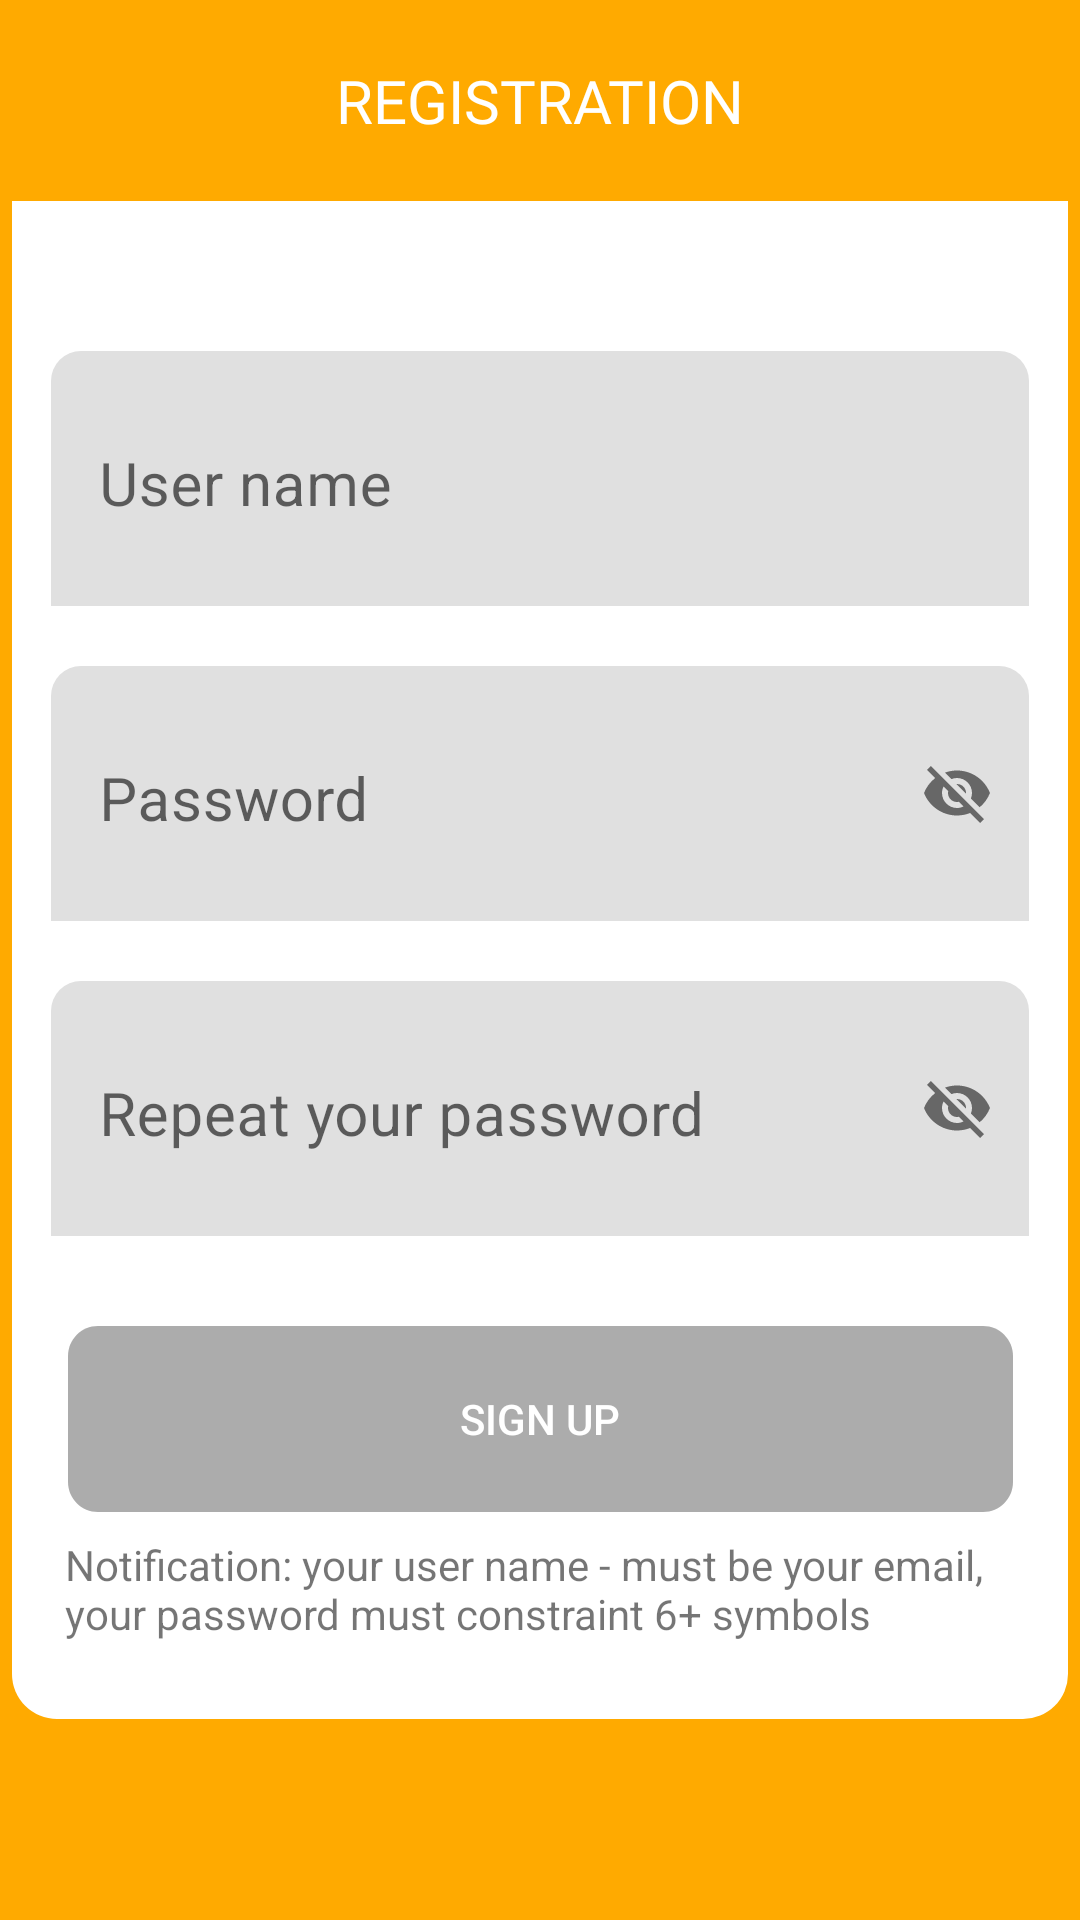

Write the Android layout XML for this screen, with the resource values it uses.
<!-- AndroidManifest.xml: application theme Theme.Task7Tracker -->
<!-- res/layout/activity_registration.xml -->
<?xml version="1.0" encoding="utf-8"?>
<androidx.constraintlayout.widget.ConstraintLayout xmlns:android="http://schemas.android.com/apk/res/android"
    xmlns:app="http://schemas.android.com/apk/res-auto"
    xmlns:tools="http://schemas.android.com/tools"
    android:layout_width="match_parent"
    android:background="@color/orange"
    android:layout_height="match_parent"
    tools:context=".activities.RegistrationActivity">

    <TextView
        android:id="@+id/textView4"
        android:layout_width="wrap_content"
        android:layout_height="wrap_content"
        android:fontFamily="@font/poppins_semibold"
        android:text="@string/registration"
        android:textColor="@color/white"
        android:textSize="20sp"
        app:layout_constraintBottom_toTopOf="@+id/constraintLayout2"
        app:layout_constraintEnd_toEndOf="parent"
        app:layout_constraintStart_toStartOf="parent"
        app:layout_constraintTop_toTopOf="parent" />

    <androidx.constraintlayout.widget.ConstraintLayout
        android:id="@+id/constraintLayout2"
        android:layout_width="352dp"
        android:layout_height="506dp"
        android:background="@drawable/rectangle_shape"
        app:layout_constraintBottom_toBottomOf="parent"
        app:layout_constraintEnd_toEndOf="parent"
        app:layout_constraintStart_toStartOf="parent"
        app:layout_constraintTop_toTopOf="parent">

        <com.google.android.material.textfield.TextInputLayout
            android:id="@+id/userNameRegistration"
            android:layout_width="326dp"
            android:layout_height="85dp"
            android:layout_marginTop="50dp"
            app:boxCornerRadiusTopEnd="10dp"
            app:boxCornerRadiusTopStart="10dp"
            app:boxStrokeWidth="0dp"
            app:boxStrokeWidthFocused="0dp"
            app:hintTextColor="@color/black"
            app:layout_constraintEnd_toEndOf="parent"
            app:layout_constraintStart_toStartOf="parent"
            app:layout_constraintTop_toTopOf="parent">

            <EditText
                android:id="@+id/userNameTextRegistration"
                android:layout_width="match_parent"
                android:layout_height="match_parent"
                android:gravity="start"
                android:hint="@string/user_name"
                android:padding="30dp"
                android:textSize="20sp" />
        </com.google.android.material.textfield.TextInputLayout>

        <com.google.android.material.textfield.TextInputLayout
            android:id="@+id/passwordRegistration"
            android:layout_width="326dp"
            android:layout_height="85dp"
            android:layout_marginTop="20dp"
            app:boxCornerRadiusTopEnd="10dp"
            app:boxCornerRadiusTopStart="10dp"
            app:boxStrokeWidth="0dp"
            app:boxStrokeWidthFocused="0dp"
            app:hintTextColor="@color/black"
            app:layout_constraintEnd_toEndOf="parent"
            app:layout_constraintStart_toStartOf="parent"
            app:layout_constraintTop_toBottomOf="@+id/userNameRegistration"
            app:passwordToggleEnabled="true">

            <EditText
                android:id="@+id/passwordTextRegistration"
                android:layout_width="match_parent"
                android:layout_height="match_parent"
                android:gravity="start"
                android:hint="@string/password"
                android:padding="30dp"
                android:textSize="20sp" />
        </com.google.android.material.textfield.TextInputLayout>

        <com.google.android.material.textfield.TextInputLayout
            android:id="@+id/password2Registration"
            android:layout_width="326dp"
            android:layout_height="85dp"
            android:layout_marginTop="20dp"
            app:boxCornerRadiusTopEnd="10dp"
            app:boxCornerRadiusTopStart="10dp"
            app:boxStrokeWidth="0dp"
            app:boxStrokeWidthFocused="0dp"
            app:hintTextColor="@color/black"
            app:layout_constraintEnd_toEndOf="parent"
            app:layout_constraintStart_toStartOf="parent"
            app:layout_constraintTop_toBottomOf="@+id/passwordRegistration"
            app:passwordToggleEnabled="true">

            <EditText
                android:id="@+id/passwordText2Registration"
                android:layout_width="match_parent"
                android:layout_height="match_parent"
                android:gravity="start"
                android:hint="@string/password2"
                android:padding="30dp"
                android:textSize="20sp" />
        </com.google.android.material.textfield.TextInputLayout>

        <androidx.appcompat.widget.AppCompatButton
            android:id="@+id/sign_up_btn"
            android:layout_width="wrap_content"
            android:layout_height="0dp"
            android:layout_marginTop="30dp"
            android:enabled="false"
            android:background="@drawable/btn_sign_disable"
            android:text="@string/sign_up"
            android:textColor="#FFFFFF"
            app:layout_constraintEnd_toEndOf="parent"
            app:layout_constraintStart_toStartOf="parent"
            app:layout_constraintTop_toBottomOf="@+id/password2Registration" />

        <TextView
            android:id="@+id/textView6"
            android:layout_width="317dp"
            android:layout_height="53dp"
            android:text="@string/Notification"
            app:layout_constraintBottom_toBottomOf="parent"
            app:layout_constraintEnd_toEndOf="parent"
            app:layout_constraintStart_toStartOf="parent"
            app:layout_constraintTop_toBottomOf="@+id/sign_up_btn" />

    </androidx.constraintlayout.widget.ConstraintLayout>
</androidx.constraintlayout.widget.ConstraintLayout>
<!-- resources referenced by this layout -->
<resources>
  <color name="black">#FF000000</color>
  <color name="orange">#FFAA00</color>
  <color name="white">#FFFFFFFF</color>
  <!-- drawable btn_sign_disable (drawable) -->
  <?xml version="1.0" encoding="utf-8"?>
  <vector xmlns:android="http://schemas.android.com/apk/res/android"
      android:width="315dp"
      android:height="62dp"
      android:viewportWidth="315"
      android:viewportHeight="62">
      <group>
          <clip-path android:pathData="M10 0H305C310.523 0 315 4.47715 315 10V52C315 57.5228 310.523 62 305 62H10C4.47715 62 0 57.5228 0 52V10C0 4.47715 4.47715 0 10 0Z" />
          <path
              android:pathData="M0 0V62H315V0"
              android:fillColor="@color/grey" />
      </group>
  </vector>
  <!-- drawable rectangle_shape (drawable) -->
  <?xml version="1.0" encoding="utf-8"?>
  <shape xmlns:android="http://schemas.android.com/apk/res/android"
      android:shape="rectangle"
      android:tint="@color/white">
      <corners
          android:bottomLeftRadius="15dp"
          android:bottomRightRadius="15dp" />
  </shape>
  <string name="Notification">Notification:
          your user name - must be your email,
      your password must constraint 6+ symbols</string>
  <string name="password">Password</string>
  <string name="password2">Repeat your password</string>
  <string name="registration">REGISTRATION</string>
  <string name="sign_up">Sign Up</string>
  <string name="user_name">User name</string>
  <style name="Theme.Task7Tracker" parent="Theme.MaterialComponents.DayNight.NoActionBar">
          
          <item name="colorPrimary">@color/purple_500</item>
          <item name="colorPrimaryVariant">@color/purple_700</item>
          <item name="colorOnPrimary">@color/white</item>
          
          <item name="colorSecondary">@color/teal_200</item>
          <item name="colorSecondaryVariant">@color/teal_700</item>
          <item name="colorOnSecondary">@color/black</item>
          
          <item name="android:statusBarColor">@android:color/transparent</item>
          <item name="android:windowTranslucentNavigation">true</item>
          
      </style>
  <color name="grey">#ACACAC</color>
  <color name="purple_500">#FF6200EE</color>
  <color name="purple_700">#FF3700B3</color>
  <color name="teal_200">#FF03DAC5</color>
  <color name="teal_700">#FF018786</color>
</resources>
